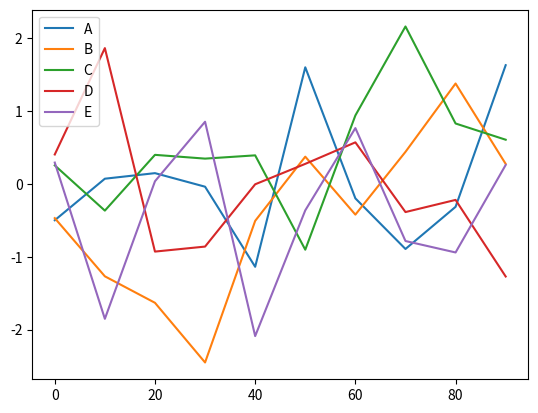

The matplotlib source for this figure:
from pandas import Series,DataFrame
from numpy.random import randn
import numpy as np
import matplotlib.pyplot as plt
df = DataFrame(randn(10,5),columns=['A','B','C','D','E'],index = np.arange(0,100,10))
df.plot()
plt.show()